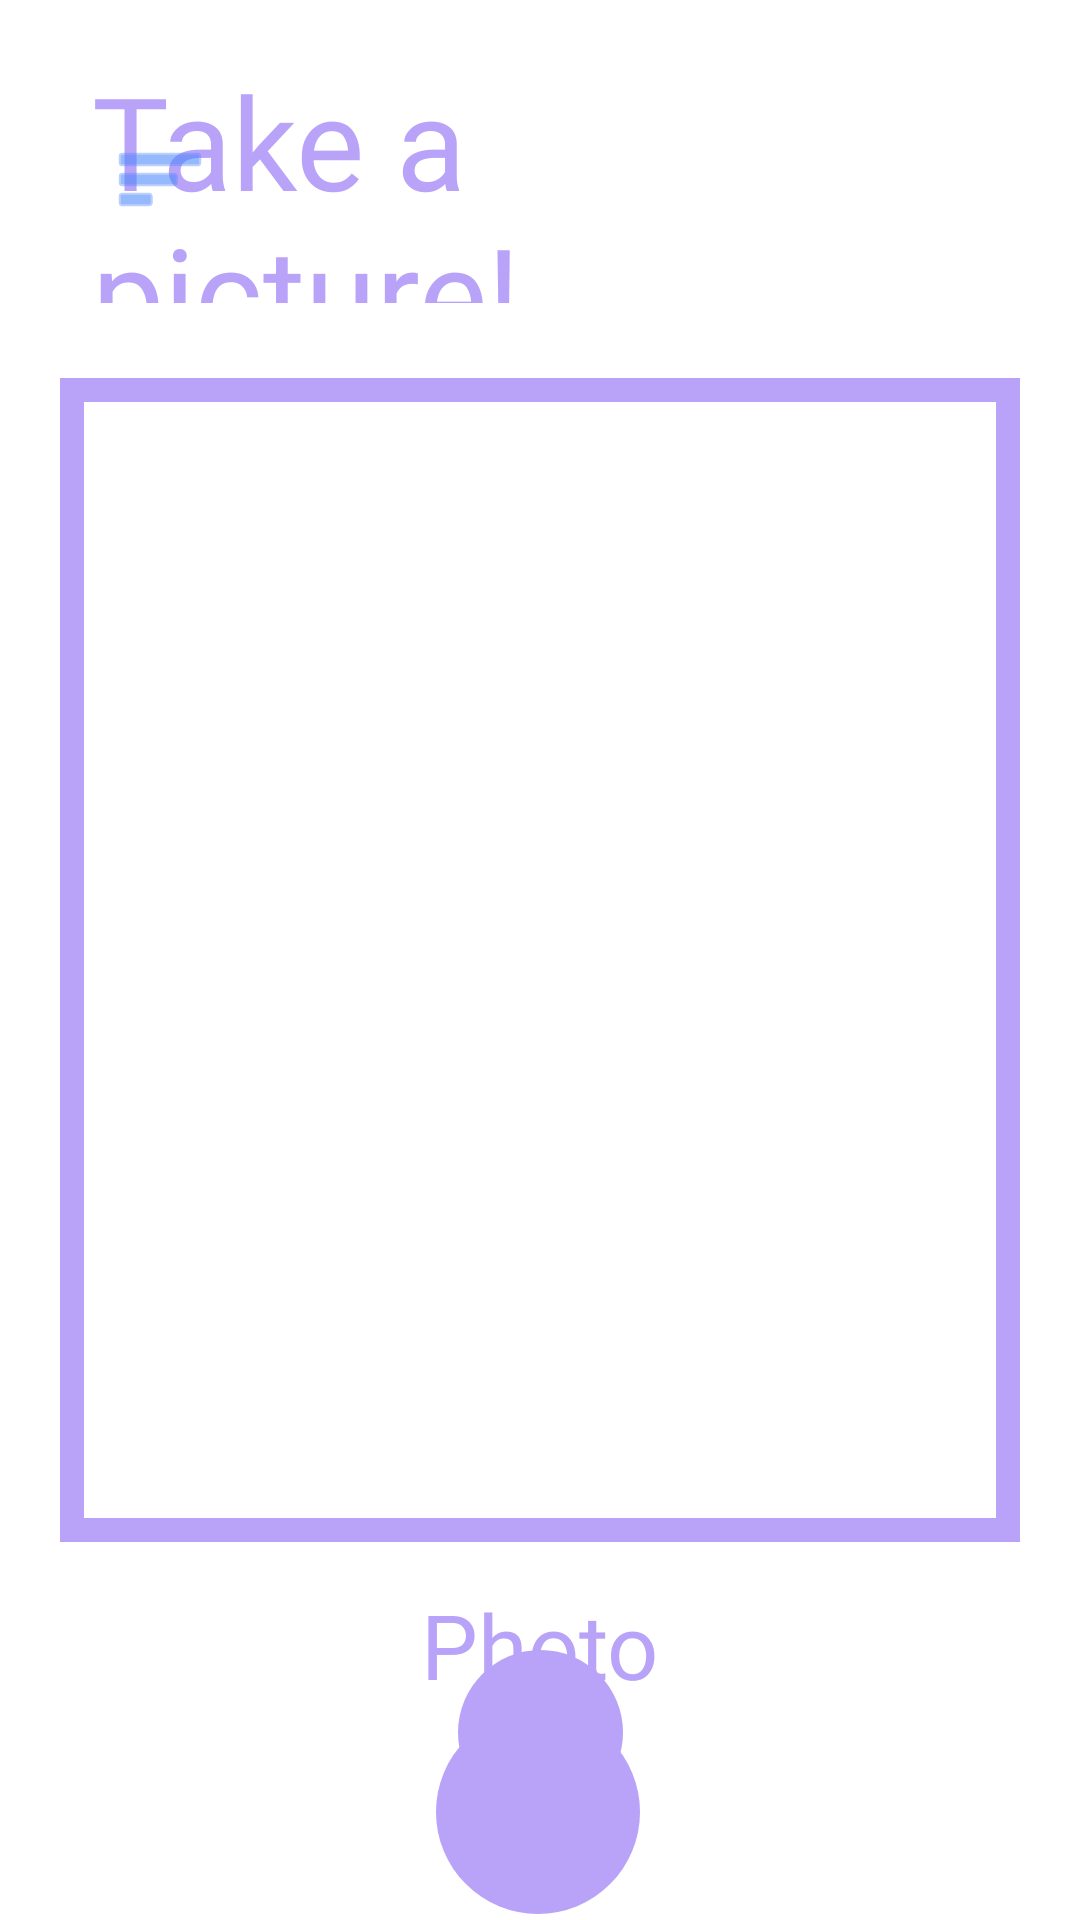

Write the Android layout XML for this screen, with the resource values it uses.
<!-- AndroidManifest.xml: application theme Theme.SloHacks2022 -->
<!-- res/layout/activity_excited_picture_page.xml -->
<?xml version="1.0" encoding="utf-8"?>
<androidx.constraintlayout.widget.ConstraintLayout xmlns:android="http://schemas.android.com/apk/res/android"
    xmlns:app="http://schemas.android.com/apk/res-auto"
    xmlns:tools="http://schemas.android.com/tools"
    android:layout_width="match_parent"
    android:layout_height="match_parent"
    tools:context=".ExcitedPicturePage">

    <ImageView
        android:id="@+id/imageView33"
        android:layout_width="wrap_content"
        android:layout_height="wrap_content"
        app:layout_constraintBottom_toBottomOf="parent"
        app:layout_constraintEnd_toEndOf="parent"
        app:layout_constraintStart_toStartOf="parent"
        app:layout_constraintTop_toTopOf="parent"
        app:srcCompat="@drawable/rectangle_yellow"
        />

    <TextView
        android:id="@+id/textView5"
        android:layout_width="257dp"
        android:layout_height="83dp"
        android:layout_marginTop="64dp"
        android:layout_marginBottom="25dp"
        android:fontFamily="@font/komu_a"
        android:gravity="center_vertical"
        android:text="Take a picture!"
        android:textColor="#B9A3F9"
        android:textSize="43sp"
        app:layout_constraintBottom_toTopOf="@+id/imageView33"
        app:layout_constraintEnd_toEndOf="parent"
        app:layout_constraintHorizontal_bias="0.298"
        app:layout_constraintStart_toStartOf="parent"
        app:layout_constraintTop_toTopOf="parent"
        app:layout_constraintVertical_bias="1.0"
        app:tint="#5089fa"/>

    <ImageButton
        android:id="@+id/imageButton_purple_picture_menu"
        android:layout_width="51dp"
        android:layout_height="51dp"
        android:background="#00FFFFFF"
        app:layout_constraintBottom_toBottomOf="parent"
        app:layout_constraintEnd_toEndOf="parent"
        app:layout_constraintHorizontal_bias="0.089"
        app:layout_constraintStart_toStartOf="parent"
        app:layout_constraintTop_toTopOf="parent"
        app:layout_constraintVertical_bias="0.058"
        app:srcCompat="@android:drawable/ic_menu_sort_by_size"
        app:tint="#5089fa" />

    <TextView
        android:id="@+id/textView9"
        android:layout_width="wrap_content"
        android:layout_height="wrap_content"
        android:fontFamily="@font/komu_a"
        android:text="Photo"
        android:textColor="#B9A3F9"
        android:textSize="30sp"
        app:layout_constraintBottom_toBottomOf="parent"
        app:layout_constraintEnd_toEndOf="parent"
        app:layout_constraintStart_toStartOf="parent"
        app:layout_constraintTop_toBottomOf="@+id/imageView33"
        app:layout_constraintVertical_bias="0.165" />

    <ImageView
        android:id="@+id/imageView34"
        android:layout_width="68sp"
        android:layout_height="68dp"
        app:layout_constraintBottom_toBottomOf="parent"
        app:layout_constraintEnd_toEndOf="parent"
        app:layout_constraintHorizontal_bias="0.498"
        app:layout_constraintStart_toStartOf="parent"
        app:layout_constraintTop_toBottomOf="@+id/textView9"
        app:layout_constraintVertical_bias="0.416"
        app:srcCompat="@drawable/button_yellow"
        app:tint="#B9A3F9"/>

    <ImageView
        android:id="@+id/imageView35"
        android:layout_width="62dp"
        android:layout_height="62dp"
        app:layout_constraintBottom_toBottomOf="parent"
        app:layout_constraintEnd_toEndOf="parent"
        app:layout_constraintHorizontal_bias="0.498"
        app:layout_constraintStart_toStartOf="parent"
        app:layout_constraintTop_toBottomOf="@+id/textView9"
        app:layout_constraintVertical_bias="0.425"
        app:srcCompat="@drawable/circle" />

    <ImageView
        android:id="@+id/imageView36"
        android:layout_width="55dp"
        android:layout_height="55dp"
        android:layout_marginBottom="35dp"
        app:layout_constraintBottom_toBottomOf="parent"
        app:layout_constraintEnd_toEndOf="parent"
        app:layout_constraintStart_toStartOf="parent"
        app:layout_constraintTop_toBottomOf="@+id/textView9"
        app:layout_constraintVertical_bias="1.0"
        app:srcCompat="@drawable/button_yellow"
        app:tint="#B9A3F9"
        />

    <ImageView
        android:id="@+id/imageView66"
        android:layout_width="wrap_content"
        android:layout_height="wrap_content"
        android:src="@drawable/purple_picture"
        app:layout_constraintBottom_toBottomOf="parent"
        app:layout_constraintEnd_toEndOf="parent"
        app:layout_constraintStart_toStartOf="parent"
        app:layout_constraintTop_toTopOf="parent" />

</androidx.constraintlayout.widget.ConstraintLayout>
<!-- resources referenced by this layout -->
<resources>
  <!-- drawable button_yellow (drawable) -->
  <shape xmlns:android="http://schemas.android.com/apk/res/android"
      android:shape="oval">
  
      <solid
          android:color="#F8DE84"
          android:background="#00FFFFFF"/>
  
      <size
          android:width="111dp"
          android:height="111dp" />
  
      <padding
          android:left="10dp"
          android:top="20dp"
          android:right="40dp"
          android:bottom="8dp" />
  
  </shape>
  <!-- drawable purple_picture (drawable) -->
  <shape xmlns:android="http://schemas.android.com/apk/res/android"
      android:shape="rectangle">
  
      <solid
          android:color="#FFFFFF" />
  
      <size
          android:width="320dp"
          android:height="388dp" />
  
      
  
      <stroke
          android:width="8dp"
          android:color="#B9A3F9" />
  
      <padding
          android:left="10dp"
          android:top="20dp"
          android:right="40dp"
          android:bottom="8dp" />
  
  </shape>
  <!-- drawable rectangle_yellow (drawable) -->
  <shape xmlns:android="http://schemas.android.com/apk/res/android"
      android:shape="rectangle">
  
      <solid
          android:color="#FFFFFF" />
  
      <size
          android:width="320dp"
          android:height="388dp" />
  
      
  
      <stroke
          android:width="8dp"
          android:color="#F8DE84" />
  
      <padding
          android:left="10dp"
          android:top="20dp"
          android:right="40dp"
          android:bottom="8dp" />
  
  </shape>
  <style name="Theme.SloHacks2022" parent="Theme.MaterialComponents.DayNight.NoActionBar">
          
          <item name="colorPrimary">@color/purple_500</item>
          <item name="colorPrimaryVariant">@color/purple_700</item>
          <item name="colorOnPrimary">@color/white</item>
          
          <item name="colorSecondary">@color/teal_200</item>
          <item name="colorSecondaryVariant">@color/teal_700</item>
          <item name="colorOnSecondary">@color/black</item>
          
          <item name="android:statusBarColor" tools:targetApi="l">?attr/colorPrimaryVariant</item>
          
      </style>
  <!-- not gathered from this repository: default colours our renderer supplied (Android Studio template values) -->
  <color name="purple_500">#FF6200EE</color>
  <color name="purple_700">#FF3700B3</color>
  <color name="teal_200">#FF03DAC5</color>
  <color name="teal_700">#FF018786</color>
  <color name="black">#FF000000</color>
  <color name="white">#FFFFFFFF</color>
</resources>
